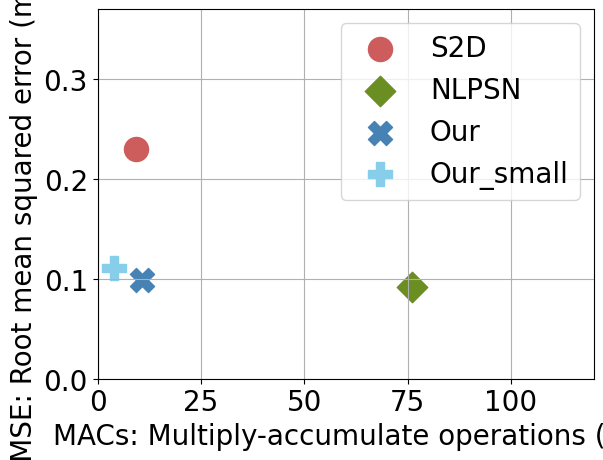

Recreate this plot in Python.
import numpy as np
import matplotlib

import matplotlib.pyplot as plt


def dual_plot():  
    
    A = np.arange(1, 11)
    B = np.random.randn(10) # 10 rand. values from a std. norm. distr.
    C = B.cumsum()

    fig, (ax0, ax1) = plt.subplots(ncols=2, sharex=True, sharey=True, figsize=(10,5))
    ## A) via plt.step()



    ax0.step(A, C, label='cumulative sum') # cumulative sum via numpy.cumsum()
    ax0.scatter(A, B, label='actual values')
    ax0.set_ylabel('Y value')
    ax0.legend(loc='upper right')


    ## B) via plt.plot()

    ax1.plot(A, C, label='cumulative sum') # cumulative sum via numpy.cumsum()
    ax1.scatter(A, B, label='actual values')
    ax1.legend(loc='upper right')

    fig.text(0.5, 0.04, 'sample number', ha='center', va='center')
    fig.text(0.5, 0.95, 'Cumulative sum of 10 samples from a random normal distribution', ha='center', va='center')

    return fig




def single_plot():
    d_half_reso = dict()
    d_half_reso['DeepLidar'] = (0.115, 276.0)
    d_half_reso['S2D'] = (0.230, 9.3)
    d_half_reso['NLSPN'] = (0.092, 76.1)
    d_half_reso['Our'] =(0.099, 10.7)
    d_half_reso['Our_small'] = (0.111, 4.0)
    #print(d_half_reso)
    lists = d_half_reso.values()
    #print(lists)
    y_deeplidar,x_deeplidar = d_half_reso['DeepLidar']
    y_s2d,x_s2d  = d_half_reso['S2D']
    y_nlspn,x_nlspn  = d_half_reso['NLSPN']
    y_our, x_our = d_half_reso['Our']
    y_oursmall, x_oursmall = d_half_reso['Our_small']
    
    
    #d_full_reso = dict()
    #d_full_reso['DeepLidar'] = (0.115, 1104.0)
    #d_full_reso['S2D'] = (0.230, 36.3)
    #d_full_reso['NLSPN'] = (0.092, 100.2)
    #d_full_reso['Our'] =(0.099, 42.8)
    #d_full_reso['Our_small'] = (0.111, 16.0)
    #lists = d_full_reso.values()
    #y_ful_deeplidar,x_ful_deeplidar = d_full_reso['DeepLidar']
    #y_ful_s2d,x_ful_s2d  = d_full_reso['S2D']
    #y_ful_nlspn,x_ful_nlspn  = d_full_reso['NLSPN']
    #y_ful_our, x_ful_our = d_full_reso['Our']
    #y_ful_oursmall, x_ful_oursmall = d_full_reso['Our_small']
    
    
    #rmse_list.append(refined_computed_result['rmse']-computed_result['rmse'])
    font_size = 20
    font = {'family' : 'normal',
        'weight' : 'normal',
        'size'   : font_size}

    matplotlib.rc('font', **font)
    matplotlib.rc('xtick', labelsize=font_size) 
    matplotlib.rc('ytick', labelsize=font_size) 
    #plt.rcParams["font.family"] = "Times New Roman"

    fig,ax = plt.subplots()
    #ax.scatter(x_deeplidar, y_deeplidar, color="gray", marker="s", s=150, label="DeepLidar")
    ax.scatter(x_s2d, y_s2d, color="indianred", marker="o", s=300, label="S2D")
    ax.scatter(x_nlspn, y_nlspn, color="olivedrab", marker="D", s=240, label="NLPSN") 
    ax.scatter(x_our, y_our, color="steelblue", marker="X", s=300, label="Our") 
    ax.scatter(x_oursmall, y_oursmall, color="skyblue", marker="P", s=300, label="Our_small") 
    #ax.scatter(x_ful_deeplidar, y_ful_deeplidar, color="gray", marker="s", s=150, label="DeepLidar")
    #ax.scatter(x_ful_s2d, y_ful_s2d, color="gray", marker="o", s=150, label="S2D")
    #ax.scatter(x_ful_nlspn, y_ful_nlspn, color="gray", marker="D", s=120, label="NLPSN") 
    ##ax.scatter(x_ful_our, y_ful_our, color="gray", marker="X", s=150, label="Our") 
    #ax.scatter(x_ful_oursmall, y_ful_oursmall, color="gray", marker="P", s=150, label="Our_small") 
    
    #ax.scatter(rmse_list_sing, sparse_pts_list_sing, color="red", marker="*")
    ax.set_ylabel("RMSE: Root mean squared error (meters)")
    ax.set_xlabel("MACs: Multiply-accumulate operations (G)")
    ax.set_xlim([0, 120])
    ax.set_ylim([0, 0.37])
    ax.grid()
    ax.legend(loc="upper right")
    #ax.scatter(rmse_list, trendline, marker="*")
    return fig
            
single_plot()
plt.show()
#dual_plot()

    